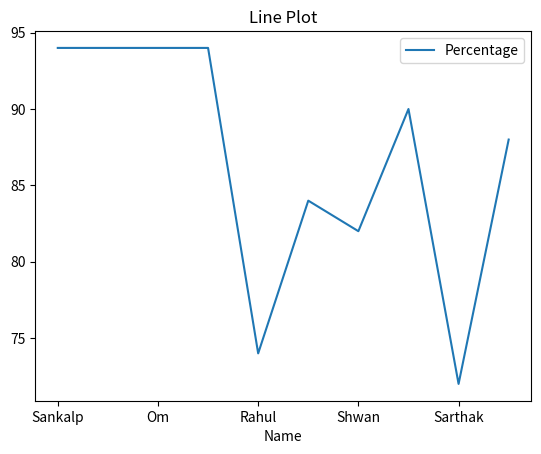

This chart was generated by the following Python code:
"""
Q1.  
Write a Python program
1. To create a dataframe containing columns name, age and percentage. Add 10 
rows to the dataframe. View the dataframe. 
2. To generate a line plot of name vs percentage 
"""
import pandas as pd
import matplotlib.pyplot as plt
df=pd.DataFrame(columns=["Name","Age","Percentage"])
df.loc[0]=["Sankalp",21,94]
df.loc[1]=["Manas",20,94]
df.loc[2]=["Om",19,94]
df.loc[3]=["Raj",22,94]
df.loc[4]=["Rahul",19,74]
df.loc[5]=["Aman",20,84]
df.loc[6]=["Shwan",20,82]
df.loc[7]=["Gauraj",23,90]
df.loc[8]=["Sarthak",21,72]
df.loc[9]=["Satyam",21,88]
print(df)

df.plot(x="Name",y="Percentage");
plt.title("Line Plot");
print(plt.show());